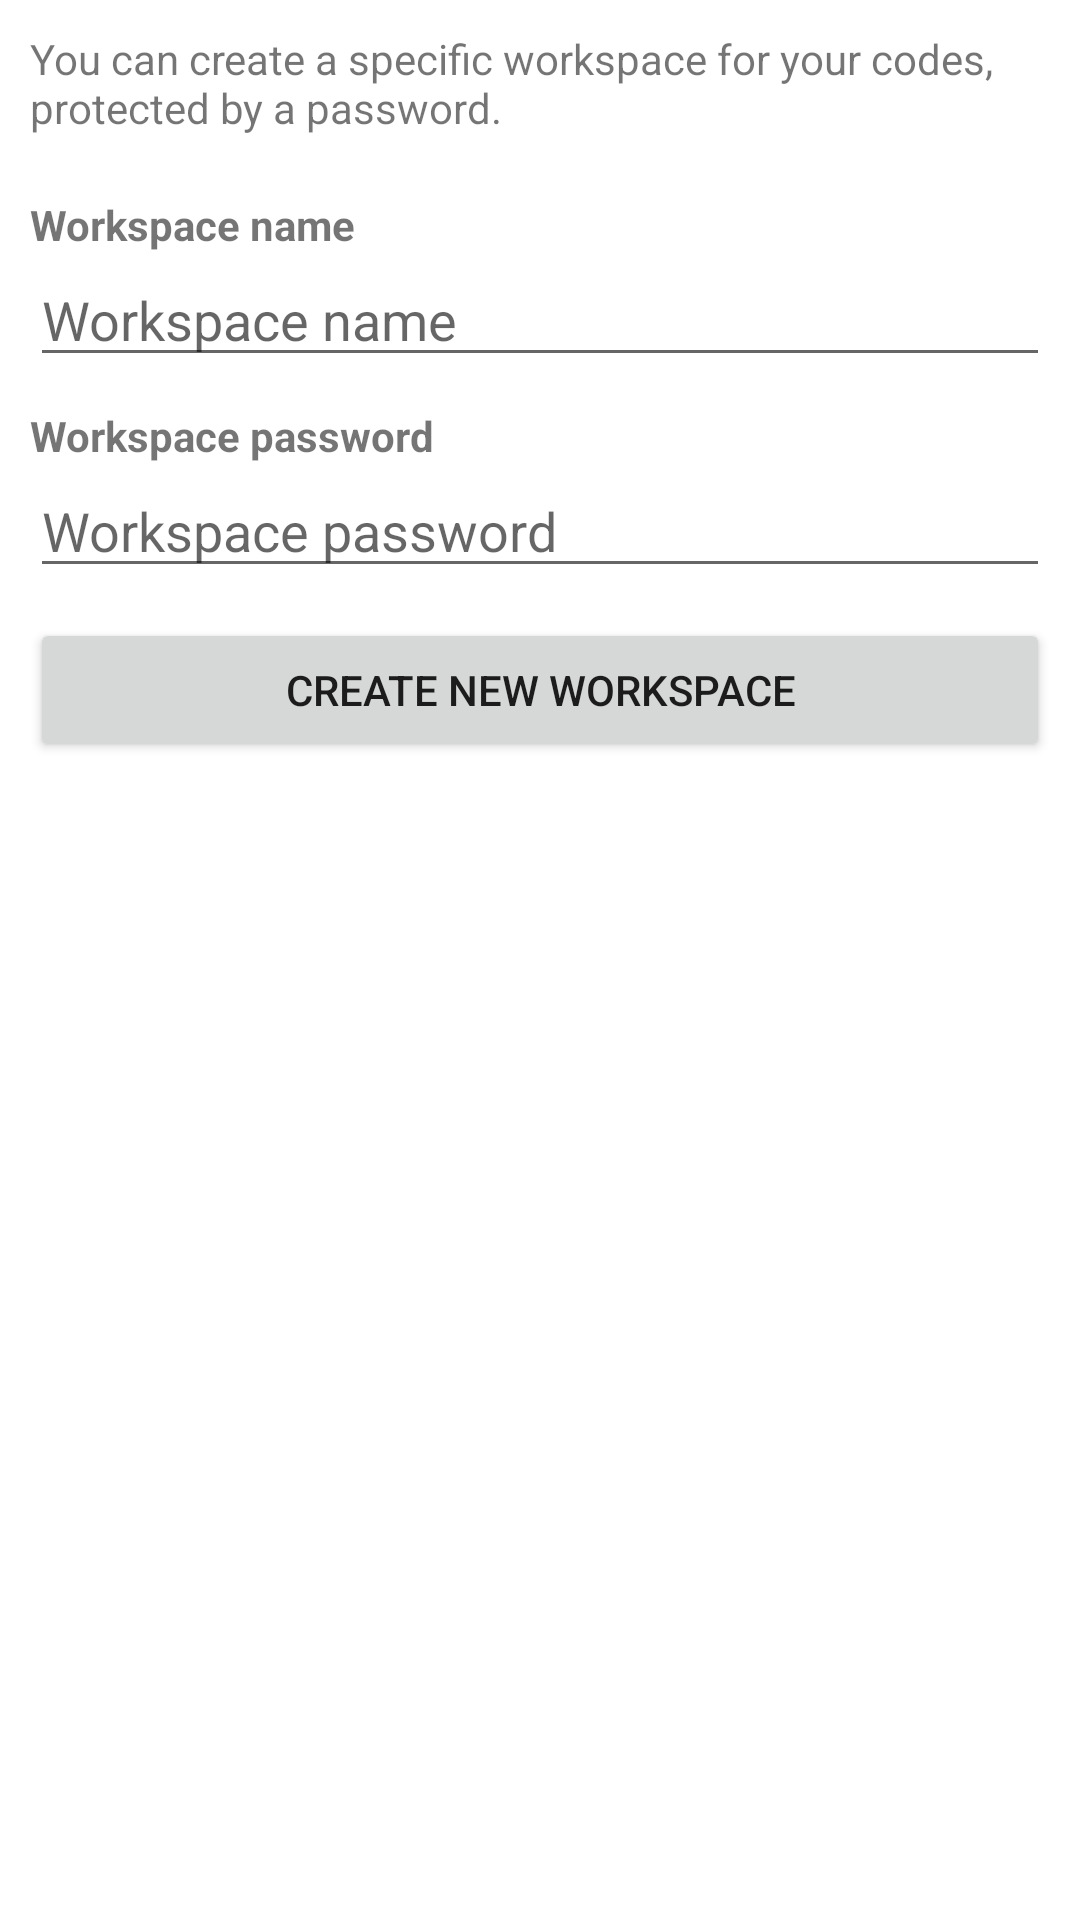

Here is an Android app screen rendered from its layout file. Give the layout XML and the strings, colors and styles it references.
<!-- AndroidManifest.xml: application theme Theme.MaëlAuthenticator -->
<!-- res/layout/activity_signup.xml -->
<?xml version="1.0" encoding="utf-8"?>
<layout xmlns:android="http://schemas.android.com/apk/res/android"
    xmlns:tools="http://schemas.android.com/tools">

    <data>
        <variable
            name="handler"
            type="fr.utt.if26.mmarchan.activities.SignupActivity" />
    </data>

    <LinearLayout
        android:layout_width="match_parent"
        android:layout_height="match_parent"
        android:orientation="vertical"
        android:padding="10dp"
        tools:context=".activities.SignupActivity">

        <TextView
            android:layout_width="match_parent"
            android:layout_height="wrap_content"
            android:layout_marginBottom="20dp"
            android:text="You can create a specific workspace for your codes, protected by a password." />

        <TextView
            android:layout_width="wrap_content"
            android:layout_height="wrap_content"
            android:text="Workspace name"
            android:textStyle="bold" />

        <EditText
            android:id="@+id/signup_input_name"
            android:layout_width="match_parent"
            android:layout_height="wrap_content"
            android:layout_marginBottom="10dp"
            android:ems="10"
            android:hint="Workspace name"
            android:inputType="text" />

        <TextView
            android:layout_width="wrap_content"
            android:layout_height="wrap_content"
            android:text="Workspace password"
            android:textStyle="bold" />

        <EditText
            android:id="@+id/signup_input_password"
            android:layout_width="match_parent"
            android:layout_height="wrap_content"
            android:layout_marginBottom="10dp"
            android:ems="10"
            android:hint="Workspace password"
            android:inputType="textPassword" />

        <Button
            android:layout_width="match_parent"
            android:layout_height="wrap_content"
            android:onClick="@{() -> handler.onSubmit()}"
            android:text="Create new workspace" />

    </LinearLayout>

</layout>
<!-- resources referenced by this layout -->
<resources>
  <style name="Theme.MaëlAuthenticator" parent="Theme.MaterialComponents.DayNight.DarkActionBar">
          
          <item name="colorPrimary">@color/purple_500</item>
          <item name="colorPrimaryVariant">@color/purple_700</item>
          <item name="colorOnPrimary">@color/white</item>
          
          <item name="colorSecondary">@color/teal_200</item>
          <item name="colorSecondaryVariant">@color/teal_700</item>
          <item name="colorOnSecondary">@color/black</item>
          
          <item name="android:statusBarColor">?attr/colorPrimaryVariant</item>
          
      </style>
  <!-- not gathered from this repository: default colours our renderer supplied (Android Studio template values) -->
  <color name="purple_500">#FF6200EE</color>
  <color name="purple_700">#FF3700B3</color>
  <color name="teal_200">#FF03DAC5</color>
  <color name="teal_700">#FF018786</color>
  <color name="black">#FF000000</color>
  <color name="white">#FFFFFFFF</color>
</resources>
